Run: headless pygame with SDL's dummy video driver; simulated clock (each Clock.tick advances the game by its frame time, no real sleeping); random seed 0; keys injected as events and as key.get_pressed() state; no mouse input.
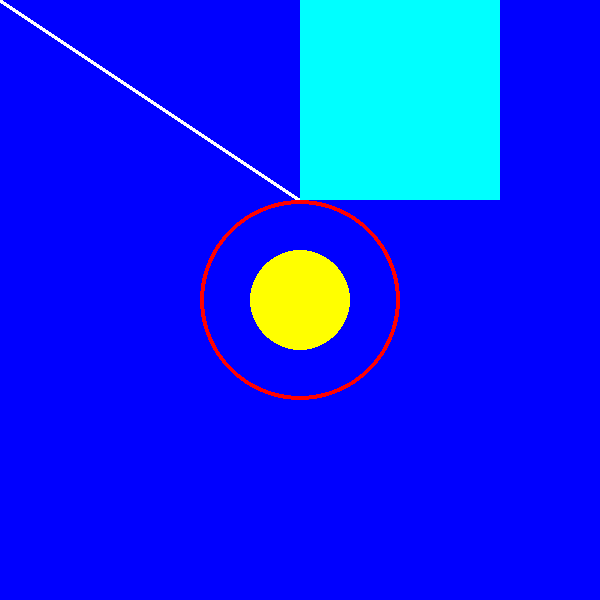
Frame 1 of 4 · flips 1–60 · no input
Frame 2 of 4 · flips 61–180 · tapped SPACE, RETURN · held RIGHT (→), D · screen unchanged from frame 1, image omitted
Frame 3 of 4 · flips 181–300 · held DOWN (↓), S · screen unchanged from frame 2, image omitted
Frame 4 of 4 · flips 301–420 · held LEFT (←), A, UP (↑), W · screen unchanged from frame 3, image omitted

The pygame program that drew these frames:

import pygame

WINDOW_WIDTH = 600
WINDOW_HEIGHT = 600

BLACK = (0,0,0)
WHITE = (255, 255, 255)
RED = (255, 0, 0)
GREEN = (0, 255, 0)
BLUE = (0, 0, 255)
YELLOW = (255, 255, 0)
CYAN = (0, 255, 255)
MAGENTA = (255, 0, 255)

pygame.init()
display_surface = pygame.display.set_mode((WINDOW_WIDTH, WINDOW_HEIGHT))
pygame.display.set_caption("Draw Shapes")

display_surface.fill(BLUE)

pygame.draw.line(display_surface, WHITE, (0, 0), (300, 200), 4)
pygame.draw.circle(display_surface, RED, (WINDOW_WIDTH//2, WINDOW_HEIGHT//2), 100, 4)
pygame.draw.circle(display_surface, YELLOW, (WINDOW_WIDTH//2, WINDOW_HEIGHT//2), 50, 0)
pygame.draw.rect(display_surface, CYAN, (WINDOW_WIDTH//2, 0, 200, 200))

running = True
while running:
    for event in pygame.event.get():
        if event.type == pygame.QUIT:
            running = False

    pygame.display.update()

pygame.quit()
